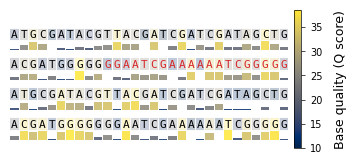

This figure's Python source:
import numpy as np
import matplotlib.pyplot as plt
from matplotlib.patches import Rectangle
import matplotlib

def _plot_track_style(
    ax,
    line_seq,
    line_qual,
    line_start,
    adapter_regions,
    y_offset,
    letter_spacing,
    base_width,
    base_height,
    sm,
    qmin,
    qmax,
    is_in_adapter,
    font_size,
):
    """Track style with sequence above and quality track below."""
    seq_y = -y_offset
    qual_y = -y_offset - 0.85

    # Quality track as continuous area
    for j, (base, q) in enumerate(zip(line_seq, line_qual)):
        idx = line_start + j
        x_center = j * letter_spacing
        in_adapter = is_in_adapter(idx)

        # Quality bar
        bar_height = 0.5 * (q - qmin) / (qmax - qmin) if qmax > qmin else 0.25
        rect_color = sm.to_rgba(q)
        bar = Rectangle(
            (x_center - base_width / 2, qual_y),
            width=base_width,
            height=bar_height,
            facecolor=rect_color,
            edgecolor="#D62728" if in_adapter else "none",
            linewidth=0 if in_adapter else 0,
            alpha=0.85,
            zorder=1,
        )
        ax.add_patch(bar)

        # Letter background (subtle)
        bg = Rectangle(
            (x_center - base_width / 2, seq_y - base_height / 2),
            width=base_width,
            height=base_height,
            facecolor=rect_color,
            edgecolor="#D62728" if in_adapter else "#CCCCCC",
            linewidth=0 if in_adapter else 0.3,
            alpha=0.25,
            zorder=1,
        )
        ax.add_patch(bg)

        # Place the text in the exact center of the background rectangle,
        # corrected for text vertical alignment issues
        # For Nature Methods, consider using a distinct blue for adapters (works well with scientific and Nature color palettes)
        ax.text(
            x_center,
            seq_y - base_height / 16,  # shift text downward to center more precisely
            base,
            fontsize=font_size,
            color="#D62728" if in_adapter else "black",  # blue for adapter regions, black otherwise
            ha="center",
            va="center",
            family="monospace",
            zorder=10,
        )


def plot_sequence_with_quality(
    sequence,
    quality,
    adapter_regions,
    wrap=50,
    ax=None,
    cmap="cividis",
    letter_spacing=1.0,
    dpi=300,
    BASE_FONT_SIZE = 8,
    BASE_WIDTH_RATIO = 0.90,
    BASE_HEIGHT_RATIO = 0.60,
):
    """
    Publication-quality visualization of nucleotide sequences with per-base quality scores.

    Track style shows sequence above with quality bars below, designed for Nature Methods.

    Args:
        sequence (str): The nucleotide sequence.
        quality (list or np.ndarray): Per-base Phred quality scores.
        adapter_regions (list of tuples): List of (start, end) adapter regions [start, end).
        wrap (int): Bases per line (default: 50).
        ax (matplotlib.Axes or None): Matplotlib Axes to plot on.
        cmap (str): Colormap - 'cividis' (colorblind-safe) or 'viridis'.
        letter_spacing (float): Spacing multiplier between bases.
        dpi (int): Resolution for export (300+ for publication).

    Returns:
        matplotlib.figure.Figure, matplotlib.axes.Axes
    """
    # Publication mode settings (always enabled)
    matplotlib.rcParams.update(
        {
            "font.family": "sans-serif",
            "font.sans-serif": ["Arial", "Helvetica", "DejaVu Sans"],
            "font.size": 8,
            "axes.labelsize": 9,
            "axes.titlesize": 10,
            "xtick.labelsize": 7,
            "ytick.labelsize": 7,
            "legend.fontsize": 7,
            "figure.dpi": dpi,
            "savefig.dpi": dpi,
            "savefig.bbox": "tight",
            "pdf.fonttype": 42,  # TrueType fonts (required by Nature)
            "ps.fonttype": 42,
        }
    )

    # Constants for clean layout
    def is_in_adapter(idx):
        return any(start <= idx < end for start, end in adapter_regions)

    sequence = str(sequence)
    quality = np.array(quality, dtype=float)
    n = len(sequence)
    assert len(quality) == n, (
        f"Quality array length ({len(quality)}) must match sequence length ({n})"
    )

    # Calculate layout for track style
    line_height = 1.5
    n_lines = (n + wrap - 1) // wrap

    # Figure sizing for Nature Methods (mm to inches)
    if ax is None:
        # Single column: 89mm ≈ 3.5", double column: 183mm ≈ 7.2"
        fig_width = min(7.2, wrap * 0.12 * letter_spacing)
        fig_height = n_lines * line_height * 0.28  # Compact layout
        fig, ax = plt.subplots(figsize=(fig_width, fig_height), dpi=dpi)
    else:
        fig = ax.figure

    ax.set_axis_off()

    # Quality normalization with better range handling
    qmin, qmax = np.percentile(quality, [2, 98])  # Robust to outliers
    qrange = qmax - qmin
    if qrange < 1:
        qmin, qmax = quality.min(), quality.max()
        qrange = qmax - qmin if qmax > qmin else 1

    norm = plt.Normalize(qmin, qmax)
    sm = plt.cm.ScalarMappable(norm=norm, cmap=cmap)

    y_offset = 0.5
    base_width = BASE_WIDTH_RATIO * letter_spacing
    base_height = BASE_HEIGHT_RATIO

    for i in range(n_lines):
        line_start = i * wrap
        line_end = min((i + 1) * wrap, n)
        line_seq = sequence[line_start:line_end]
        line_qual = quality[line_start:line_end]

        _plot_track_style(
            ax,
            line_seq,
            line_qual,
            line_start,
            adapter_regions,
            y_offset,
            letter_spacing,
            base_width,
            base_height,
            sm,
            qmin,
            qmax,
            is_in_adapter,
            BASE_FONT_SIZE,
        )

        y_offset += line_height * 1.05  # Tight row spacing

    # Set limits with proper padding
    max_line_length = min(wrap, n)
    ax.set_xlim(-0.5, max_line_length * letter_spacing - 0.5)
    ax.set_ylim(-y_offset + 0.3, 0.8)  # Compact layout

    # Publication-quality colorbar
    cb = fig.colorbar(
        sm, ax=ax, orientation="vertical", fraction=0.04, pad=0.02, aspect=20
    )
    cb.set_label("Base quality (Q score)", fontsize=BASE_FONT_SIZE + 1, labelpad=8)
    cb.ax.tick_params(labelsize=BASE_FONT_SIZE - 1, width=0.5, length=3)
    cb.outline.set_linewidth(0.5)

    fig.tight_layout()
    return fig, ax


if __name__ == "__main__":
    # Example usage
    sequence = "ATGCGATACGTTACGATCGATCGATAGCTGACGATGGGGGGGAATCGAAAAAATCGGGGG" * 2
    quality = np.random.randint(10, 40, size=len(sequence))
    adapter_regions = [(40, 60)]

    fig, ax = plot_sequence_with_quality(
        sequence,
        quality,
        adapter_regions,
        wrap=30,
        cmap="cividis",
        dpi=300,
    )
    plt.savefig("vis_seq_qual.pdf", dpi=300)
